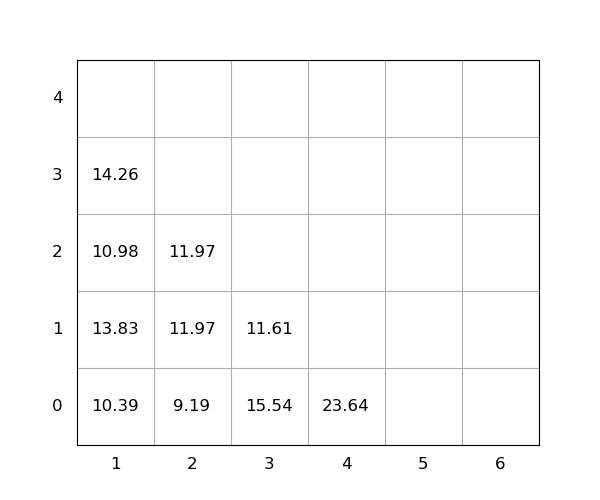

The file beside this chart, header and first rows:
idx, loc_x, loc_y, loc_z, weight, seq, emerg, reloc, size(ft)
1, 1, 0, 0, 10.39, 1, 0, 0, 20
2, 1, 0, 1, 13.83, 2, 0, 1.0, 20
3, 3, 0, 0, 15.54, 3, 0, 1.0, 20
4, 3, 0, 1, 11.61, 4, 0, 1.0, 20
5, 2, 0, 0, 9.19, 5, 0, 1.0, 20
6, 1, 0, 2, 10.98, 6, 0, 1.0, 20
7, 1, 0, 3, 14.26, 7, 0, 1.0, 20
8, 4, 0, 0, 23.64, 8, 0, 1.0, 20
9, 2, 0, 1, 11.97, 9, 0, 1.0, 20
10, 2, 0, 2, 11.97, 10, 0, 1.0, 20
